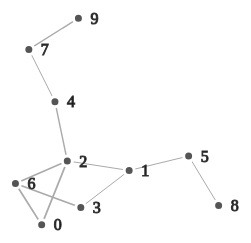
D3 v2 page, settled after 360 driven frames (6 s of simulated time); the page loaded 1 data file(s).



// RUN PYTHON SERVER: python -m http.server

var width = 560,
    height = 560

var svg = d3.select("body").append("svg")
    .attr("width", width)
    .attr("height", height);

var force = d3.layout.force()
    .gravity(.09)
    .distance(50)
    .charge(-300)
    .size([width, height]);

d3.json("./js/graphFile.json", function(json) {
  force
      .nodes(json.nodes)
      .links(json.links)
      .start();

  var link = svg.selectAll(".link")
    .data(json.links)
    .enter().append("line")
    .attr("class", "link")
    .style("stroke-width", function(d) { 
      return Math.sqrt(d.weight)
    });

  var node = svg.selectAll(".node")
      .data(json.nodes)
    .enter().append("g")
      .attr("class", "node")
      .call(force.drag);

  node.append("circle")
      .attr("r","5");

  node.append("text")
      .attr("dx", 12)
      .attr("dy", ".35em")
      .text(function(d) { return d.name });

  force.on("tick", function() {
    link.attr("x1", function(d) { return d.source.x; })
        .attr("y1", function(d) { return d.source.y; })
        .attr("x2", function(d) { return d.target.x; })
        .attr("y2", function(d) { return d.target.y; });

    node.attr("transform", function(d) { return "translate(" + d.x + "," + d.y + ")"; });
  });
});



### data: js/graphFile.json
{
 "nodes": [
  {
   "name": "0",
   "group": 1
  },
  {
   "name": "1",
   "group": 2
  },
  {
   "name": "2",
   "group": 2
  },
  {
   "name": "3",
   "group": 3
  },
  {
   "name": "4",
   "group": 3
  },
  {
   "name": "5",
   "group": 2
  },
  {
   "name": "6",
   "group": 3
  },
  {
   "name": "7",
   "group": 2
  },
  "... 2 more items"
 ],
 "links": [
  {
   "source": 2,
   "target": 1,
   "weight": 1
  },
  {
   "source": 0,
   "target": 2,
   "weight": 3
  },
  {
   "source": 3,
   "target": 1,
   "weight": 1
  },
  {
   "source": 4,
   "target": 2,
   "weight": 2
  },
  {
   "source": 5,
   "target": 1,
   "weight": 1
  },
  {
   "source": 6,
   "target": 2,
   "weight": 3
  },
  {
   "source": 7,
   "target": 4,
   "weight": 1
  },
  {
   "source": 9,
   "target": 7,
   "weight": 2
  },
  "... 3 more items"
 ]
}